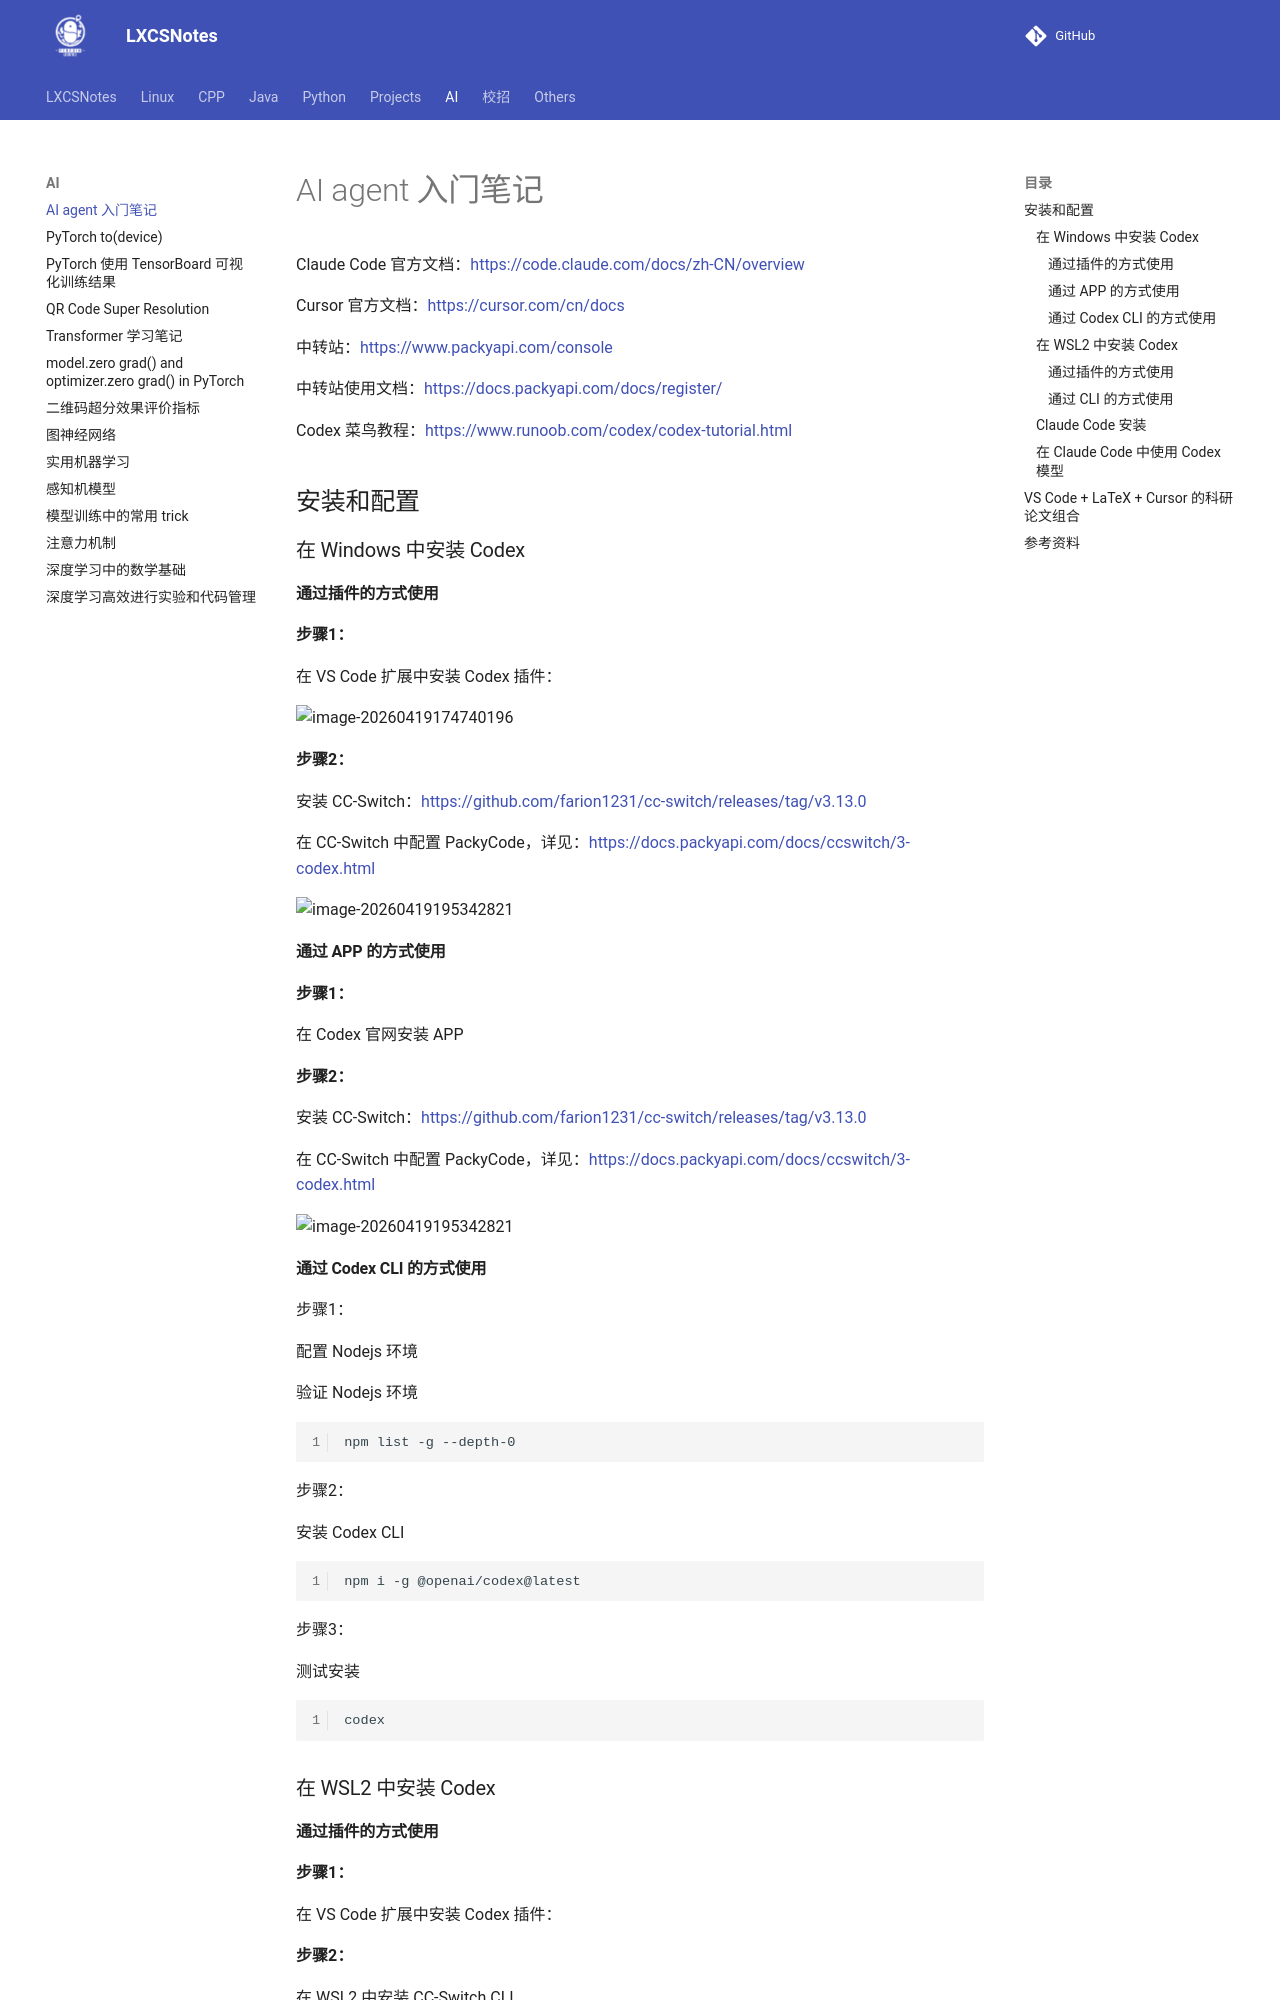

repository: A-Egoist/LXCSNotes · page: AI/AI agent 入门笔记/index.html · generator: mkdocs

# AI agent 入门笔记

Claude Code 官方文档：https://code.claude.com/docs/zh-CN/overview

Cursor 官方文档：https://cursor.com/cn/docs



中转站：https://www.packyapi.com/console

中转站使用文档：https://docs.packyapi.com/docs/register/

Codex 菜鸟教程：https://www.runoob.com/codex/codex-tutorial.html



## 安装和配置

### 在 Windows 中安装 Codex

#### 通过插件的方式使用

**步骤1：**

在 VS Code 扩展中安装 Codex 插件：

![image-20260419174740196](https://amonologue-image-bed.oss-cn-chengdu.aliyuncs.com/2026/202604191747571.png)

**步骤2：**

安装 CC-Switch：https://github.com/farion1231/cc-switch/releases/tag/v3.13.0

在 CC-Switch 中配置 PackyCode，详见：https://docs.packyapi.com/docs/ccswitch/3-codex.html

![image-20260419195342821](https://amonologue-image-bed.oss-cn-chengdu.aliyuncs.com/2026/202604211712029.png)

#### 通过 APP 的方式使用

**步骤1：**

在 Codex 官网安装 APP



**步骤2：**

安装 CC-Switch：https://github.com/farion1231/cc-switch/releases/tag/v3.13.0

在 CC-Switch 中配置 PackyCode，详见：https://docs.packyapi.com/docs/ccswitch/3-codex.html

![image-20260419195342821](https://amonologue-image-bed.oss-cn-chengdu.aliyuncs.com/2026/202604211712029.png)



#### 通过 Codex CLI 的方式使用

步骤1：

配置 Nodejs 环境

验证 Nodejs 环境

```cmd
npm list -g --depth-0
```



步骤2：

安装 Codex CLI

```cmd
npm i -g @openai/codex@latest
```



步骤3：

测试安装

```cmd
codex
```







### 在 WSL2 中安装 Codex
